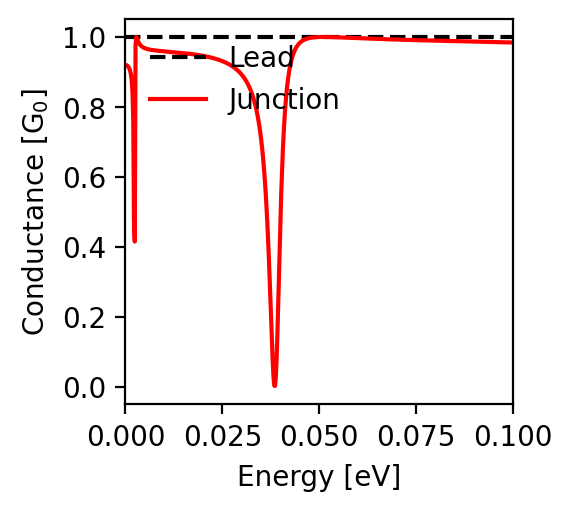

Source data for this figure (header and first rows):
energy; conductance
-0.1; 0.984
-0.0998; 0.984
-0.0996; 0.984
-0.0994; 0.984
-0.0992; 0.984
-0.099; 0.984
-0.0988; 0.984
-0.0986; 0.985
-0.0984; 0.985
-0.0982; 0.985
-0.098; 0.985
-0.0978; 0.985
-0.0976; 0.985
-0.0974; 0.985
-0.0972; 0.985
-0.097; 0.985
-0.0968; 0.985
-0.0966; 0.985
-0.0964; 0.985
-0.0962; 0.985
-0.096; 0.985
-0.0958; 0.985
-0.0956; 0.985
-0.0954; 0.985
-0.0952; 0.985
-0.095; 0.985
-0.0948; 0.986
-0.0946; 0.986
-0.0944; 0.986
-0.0942; 0.986
-0.094; 0.986
-0.0938; 0.986
-0.0936; 0.986
-0.0934; 0.986
-0.0932; 0.986
-0.093; 0.986
-0.0928; 0.986
-0.0926; 0.986
-0.0924; 0.986
-0.0922; 0.986
-0.092; 0.986
-0.0918; 0.986
-0.0916; 0.986
-0.0914; 0.986
-0.0912; 0.986
-0.091; 0.986
-0.0908; 0.987
-0.0906; 0.987
-0.0904; 0.987
-0.0902; 0.987
-0.09; 0.987
-0.0898; 0.987
-0.0896; 0.987
-0.0894; 0.987
-0.0892; 0.987
-0.089; 0.987
-0.0888; 0.987
-0.0886; 0.987
-0.0884; 0.987
-0.0882; 0.987
... 941 more rows
